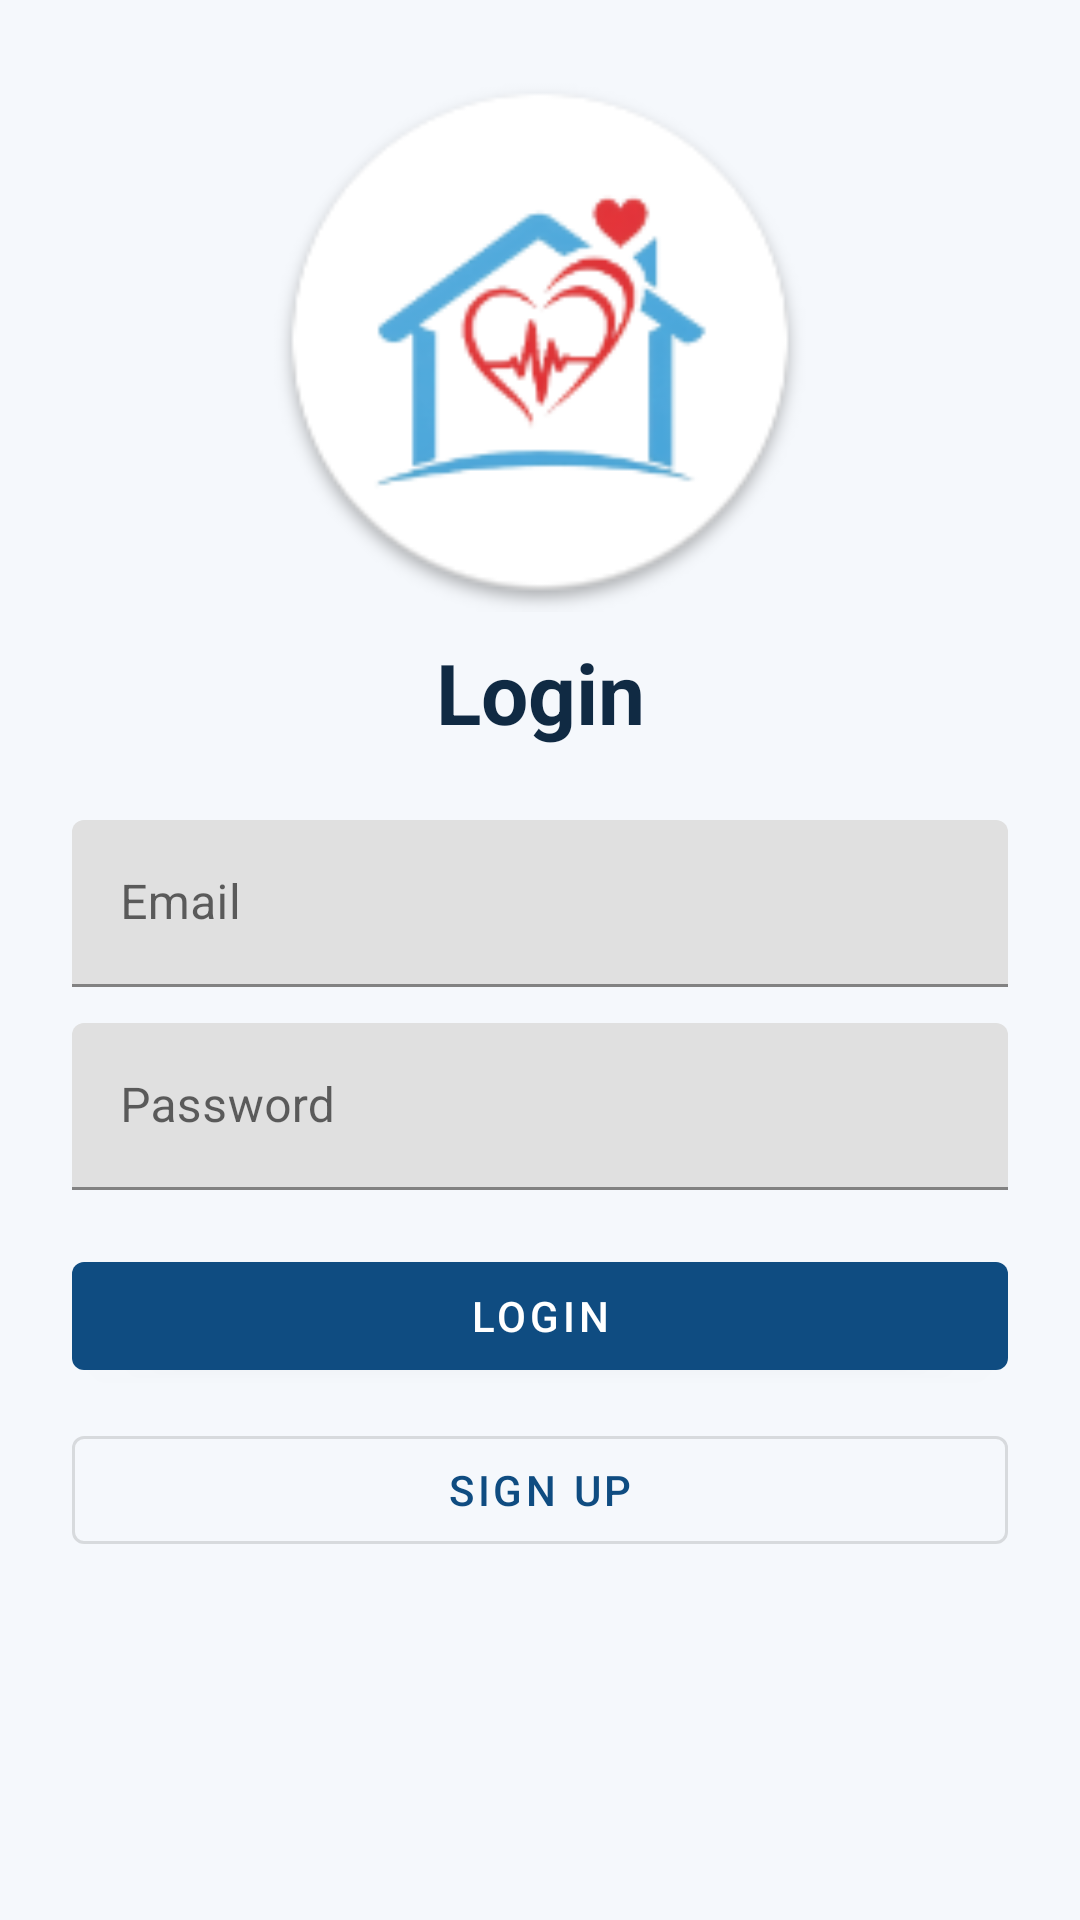

This screen was rendered from an Android layout file. Write that file and the resources it references.
<!-- AndroidManifest.xml: application theme Theme.HealthHearts -->
<!-- res/layout/activity_login.xml -->
<?xml version="1.0" encoding="utf-8"?>
<ScrollView xmlns:android="http://schemas.android.com/apk/res/android"
    xmlns:app="http://schemas.android.com/apk/res-auto"
    android:layout_width="match_parent"
    android:layout_height="match_parent"
    android:background="@color/hh_background"
    android:fillViewport="true">

    <androidx.constraintlayout.widget.ConstraintLayout
        android:layout_width="match_parent"
        android:layout_height="wrap_content"
        android:padding="24dp">

        <ImageView
            android:id="@+id/imgLogo"
            android:layout_width="180dp"
            android:layout_height="180dp"
            android:src="@mipmap/ic_launcher"
            app:layout_constraintEnd_toEndOf="parent"
            app:layout_constraintStart_toStartOf="parent"
            app:layout_constraintTop_toTopOf="parent" />

        <TextView
            android:id="@+id/tvTitle"
            android:layout_width="0dp"
            android:layout_height="wrap_content"
            android:layout_marginTop="8dp"
            android:gravity="center"
            android:text="@string/login"
            android:textColor="@color/hh_text"
            android:textSize="28sp"
            android:textStyle="bold"
            app:layout_constraintEnd_toEndOf="parent"
            app:layout_constraintStart_toStartOf="parent"
            app:layout_constraintTop_toBottomOf="@id/imgLogo" />

        <com.google.android.material.textfield.TextInputLayout
            android:id="@+id/tilEmail"
            android:layout_width="0dp"
            android:layout_height="wrap_content"
            android:layout_marginTop="24dp"
            app:layout_constraintEnd_toEndOf="parent"
            app:layout_constraintStart_toStartOf="parent"
            app:layout_constraintTop_toBottomOf="@id/tvTitle">

            <com.google.android.material.textfield.TextInputEditText
                android:id="@+id/etEmail"
                android:layout_width="match_parent"
                android:layout_height="wrap_content"
                android:hint="@string/email"
                android:inputType="textEmailAddress" />
        </com.google.android.material.textfield.TextInputLayout>

        <com.google.android.material.textfield.TextInputLayout
            android:id="@+id/tilPassword"
            android:layout_width="0dp"
            android:layout_height="wrap_content"
            android:layout_marginTop="12dp"
            app:layout_constraintEnd_toEndOf="parent"
            app:layout_constraintStart_toStartOf="parent"
            app:layout_constraintTop_toBottomOf="@id/tilEmail">

            <com.google.android.material.textfield.TextInputEditText
                android:id="@+id/etPassword"
                android:layout_width="match_parent"
                android:layout_height="wrap_content"
                android:hint="@string/password"
                android:inputType="textPassword" />
        </com.google.android.material.textfield.TextInputLayout>

        <com.google.android.material.button.MaterialButton
            android:id="@+id/btnLogin"
            android:layout_width="0dp"
            android:layout_height="wrap_content"
            android:layout_marginTop="18dp"
            android:text="@string/login"
            app:layout_constraintEnd_toEndOf="parent"
            app:layout_constraintStart_toStartOf="parent"
            app:layout_constraintTop_toBottomOf="@id/tilPassword" />

        <com.google.android.material.button.MaterialButton
            android:id="@+id/btnGoSignup"
            style="@style/Widget.MaterialComponents.Button.OutlinedButton"
            android:layout_width="0dp"
            android:layout_height="wrap_content"
            android:layout_marginTop="10dp"
            android:text="@string/signup"
            app:layout_constraintEnd_toEndOf="parent"
            app:layout_constraintStart_toStartOf="parent"
            app:layout_constraintTop_toBottomOf="@id/btnLogin" />

        <ProgressBar
            android:id="@+id/progress"
            android:layout_width="wrap_content"
            android:layout_height="wrap_content"
            android:layout_marginTop="16dp"
            android:visibility="gone"
            app:layout_constraintEnd_toEndOf="parent"
            app:layout_constraintStart_toStartOf="parent"
            app:layout_constraintTop_toBottomOf="@id/btnGoSignup" />

    </androidx.constraintlayout.widget.ConstraintLayout>
</ScrollView>
<!-- resources referenced by this layout -->
<resources>
  <color name="hh_background">#F5F8FC</color>
  <color name="hh_text">#102A43</color>
  <!-- mipmap ic_launcher: png bitmap (mipmap-hdpi, 5770 bytes) -->
  <string name="email">Email</string>
  <string name="login">Login</string>
  <string name="password">Password</string>
  <string name="signup">Sign Up</string>
  <style name="Theme.HealthHearts" parent="Theme.MaterialComponents.Light.NoActionBar">
          <item name="colorPrimary">@color/hh_primary</item>
          <item name="colorPrimaryVariant">@color/hh_primary</item>
          <item name="colorOnPrimary">@color/hh_on_primary</item>
          <item name="android:statusBarColor">@color/hh_primary</item>
          <item name="android:windowBackground">@color/hh_background</item>
      </style>
  <color name="hh_primary">#0F4C81</color>
  <color name="hh_on_primary">#FFFFFF</color>
</resources>
